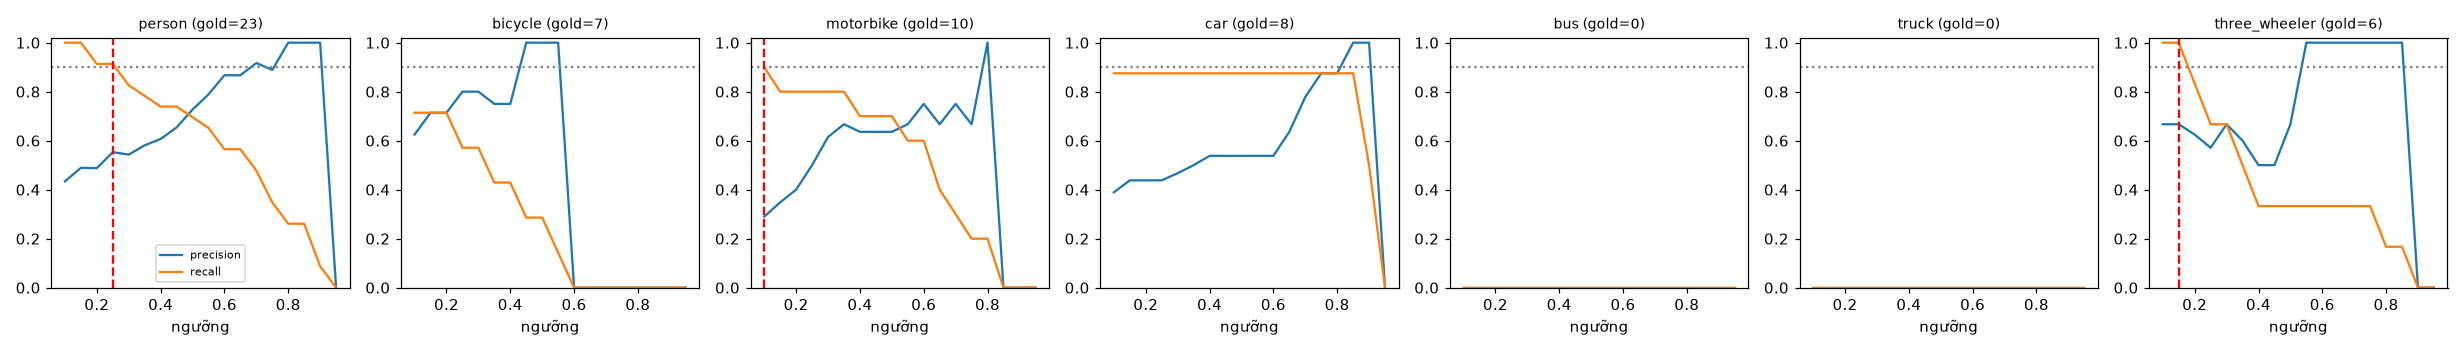

Data behind this chart, as committed beside it:
class, thr, tp, fp, fn, precision, recall, f1, n_gold
person, 0.1, 23, 30, 0, 0.434, 1.0, 0.605, 23
person, 0.15, 23, 24, 0, 0.489, 1.0, 0.657, 23
person, 0.2, 21, 22, 2, 0.488, 0.913, 0.636, 23
person, 0.25, 21, 17, 2, 0.553, 0.913, 0.689, 23
person, 0.3, 19, 16, 4, 0.543, 0.826, 0.655, 23
person, 0.35, 18, 13, 5, 0.581, 0.783, 0.667, 23
person, 0.4, 17, 11, 6, 0.607, 0.739, 0.667, 23
person, 0.45, 17, 9, 6, 0.654, 0.739, 0.694, 23
person, 0.5, 16, 6, 7, 0.727, 0.696, 0.711, 23
person, 0.55, 15, 4, 8, 0.789, 0.652, 0.714, 23
person, 0.6, 13, 2, 10, 0.867, 0.565, 0.684, 23
person, 0.65, 13, 2, 10, 0.867, 0.565, 0.684, 23
person, 0.7, 11, 1, 12, 0.917, 0.478, 0.629, 23
person, 0.75, 8, 1, 15, 0.889, 0.348, 0.5, 23
person, 0.8, 6, 0, 17, 1.0, 0.261, 0.414, 23
person, 0.85, 6, 0, 17, 1.0, 0.261, 0.414, 23
person, 0.9, 2, 0, 21, 1.0, 0.087, 0.16, 23
person, 0.95, 0, 0, 23, 0.0, 0.0, 0.0, 23
bicycle, 0.1, 5, 3, 2, 0.625, 0.714, 0.667, 7
bicycle, 0.15, 5, 2, 2, 0.714, 0.714, 0.714, 7
bicycle, 0.2, 5, 2, 2, 0.714, 0.714, 0.714, 7
bicycle, 0.25, 4, 1, 3, 0.8, 0.571, 0.667, 7
bicycle, 0.3, 4, 1, 3, 0.8, 0.571, 0.667, 7
bicycle, 0.35, 3, 1, 4, 0.75, 0.429, 0.545, 7
bicycle, 0.4, 3, 1, 4, 0.75, 0.429, 0.545, 7
bicycle, 0.45, 2, 0, 5, 1.0, 0.286, 0.444, 7
bicycle, 0.5, 2, 0, 5, 1.0, 0.286, 0.444, 7
bicycle, 0.55, 1, 0, 6, 1.0, 0.143, 0.25, 7
bicycle, 0.6, 0, 0, 7, 0.0, 0.0, 0.0, 7
bicycle, 0.65, 0, 0, 7, 0.0, 0.0, 0.0, 7
bicycle, 0.7, 0, 0, 7, 0.0, 0.0, 0.0, 7
bicycle, 0.75, 0, 0, 7, 0.0, 0.0, 0.0, 7
bicycle, 0.8, 0, 0, 7, 0.0, 0.0, 0.0, 7
bicycle, 0.85, 0, 0, 7, 0.0, 0.0, 0.0, 7
bicycle, 0.9, 0, 0, 7, 0.0, 0.0, 0.0, 7
bicycle, 0.95, 0, 0, 7, 0.0, 0.0, 0.0, 7
motorbike, 0.1, 9, 22, 1, 0.29, 0.9, 0.439, 10
motorbike, 0.15, 8, 15, 2, 0.348, 0.8, 0.485, 10
motorbike, 0.2, 8, 12, 2, 0.4, 0.8, 0.533, 10
motorbike, 0.25, 8, 8, 2, 0.5, 0.8, 0.615, 10
motorbike, 0.3, 8, 5, 2, 0.615, 0.8, 0.696, 10
motorbike, 0.35, 8, 4, 2, 0.667, 0.8, 0.727, 10
motorbike, 0.4, 7, 4, 3, 0.636, 0.7, 0.667, 10
motorbike, 0.45, 7, 4, 3, 0.636, 0.7, 0.667, 10
motorbike, 0.5, 7, 4, 3, 0.636, 0.7, 0.667, 10
motorbike, 0.55, 6, 3, 4, 0.667, 0.6, 0.632, 10
motorbike, 0.6, 6, 2, 4, 0.75, 0.6, 0.667, 10
motorbike, 0.65, 4, 2, 6, 0.667, 0.4, 0.5, 10
motorbike, 0.7, 3, 1, 7, 0.75, 0.3, 0.429, 10
motorbike, 0.75, 2, 1, 8, 0.667, 0.2, 0.308, 10
motorbike, 0.8, 2, 0, 8, 1.0, 0.2, 0.333, 10
motorbike, 0.85, 0, 0, 10, 0.0, 0.0, 0.0, 10
motorbike, 0.9, 0, 0, 10, 0.0, 0.0, 0.0, 10
motorbike, 0.95, 0, 0, 10, 0.0, 0.0, 0.0, 10
car, 0.1, 7, 11, 1, 0.389, 0.875, 0.538, 8
car, 0.15, 7, 9, 1, 0.438, 0.875, 0.583, 8
car, 0.2, 7, 9, 1, 0.438, 0.875, 0.583, 8
car, 0.25, 7, 9, 1, 0.438, 0.875, 0.583, 8
car, 0.3, 7, 8, 1, 0.467, 0.875, 0.609, 8
car, 0.35, 7, 7, 1, 0.5, 0.875, 0.636, 8
... 66 more rows
